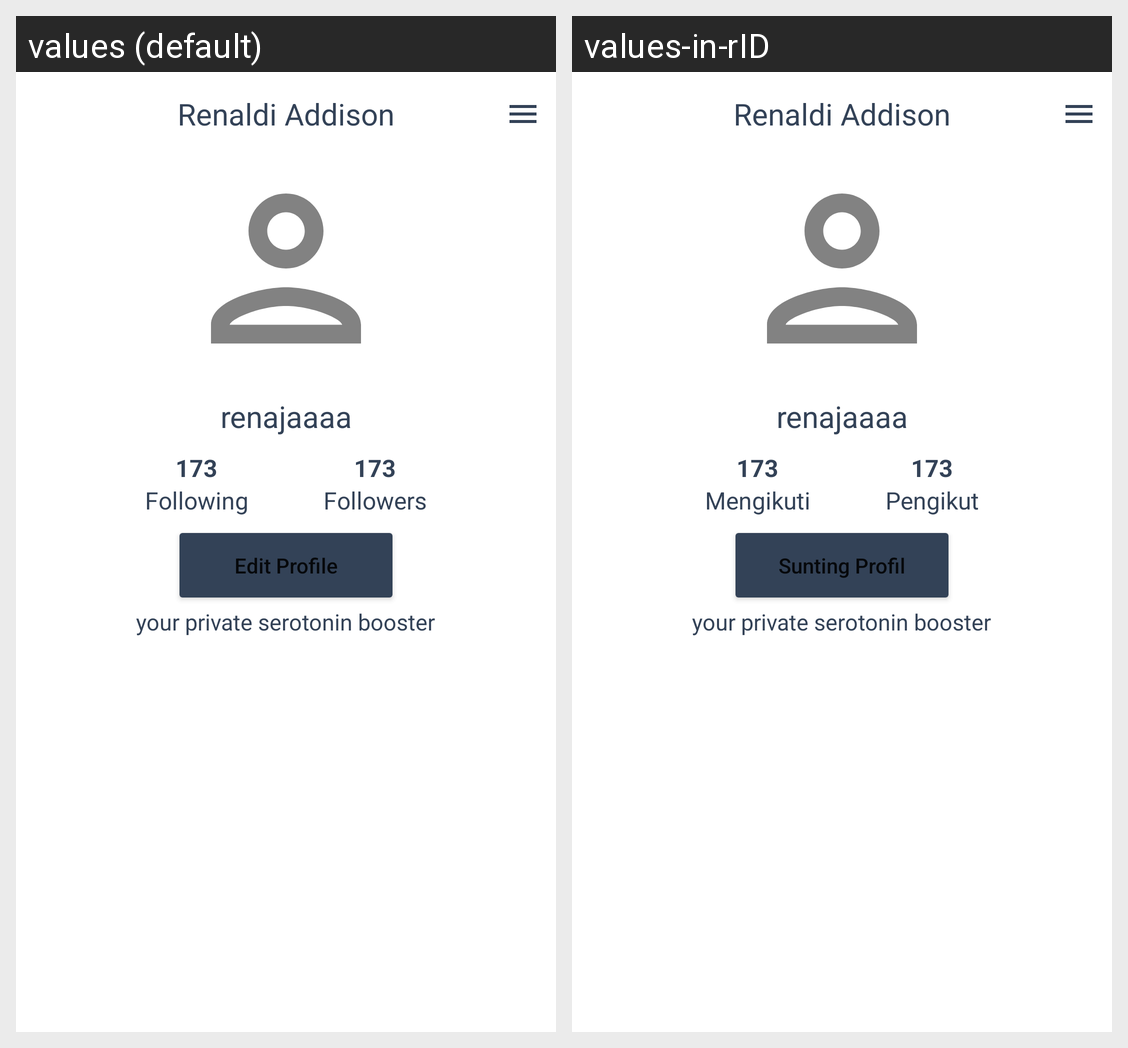

This grid shows one Android layout under two languages. Give, for every string resource on the screen, its name, the default text and each shown locale's text.
Android screen res/layout/activity_profile_page.xml rendered under 2 locales, left to right: values (default), values-in-rID. Device: Nexus 5 (rendered at 1080×1920; each locale shown at half size, 540×960, under a caption strip naming it); theme Theme.BeeTalk.
Strings drawn on this screen, with the default value and each locale's value (text and hints the layout hard-codes, and strings that could not be matched under every locale, appear in the picture but are not listed):

renaldi_addison
  values: Renaldi Addison
  values-in-rID: Renaldi Addison

renajaaaa
  values: renajaaaa
  values-in-rID: renajaaaa

_173
  values: 173
  values-in-rID: 173

following
  values: Following
  values-in-rID: Mengikuti

followers
  values: Followers
  values-in-rID: Pengikut

edit_profile
  values: Edit Profile
  values-in-rID: Sunting Profil

your_private_serotonin_booster
  values: your private serotonin booster
  values-in-rID: your private serotonin booster
